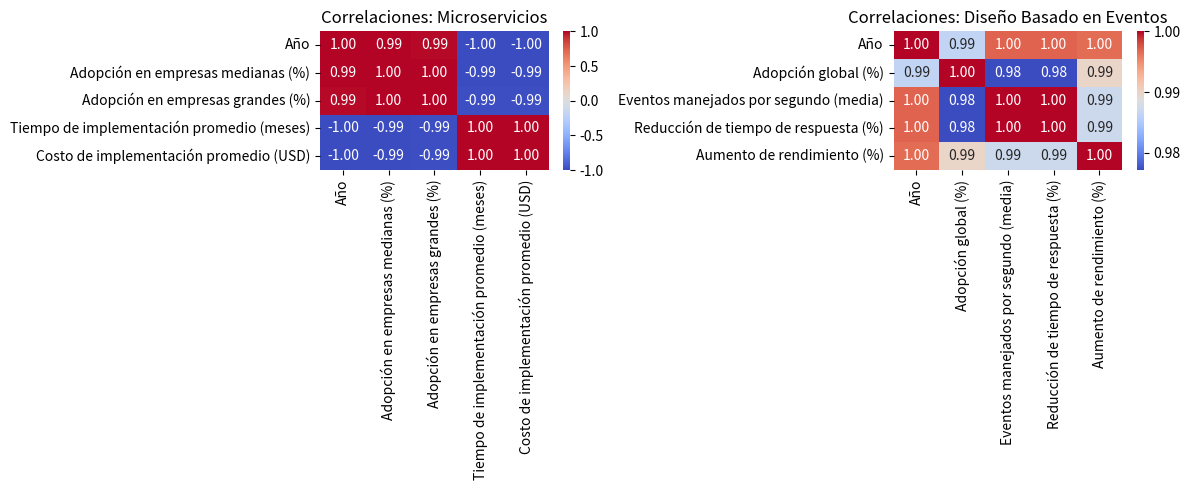

Write the Python code that produced this figure.
import pandas as pd
import seaborn as sns
import matplotlib.pyplot as plt

# Datos: Microservicios
data_micro = {
    "Año": [2018, 2019, 2020, 2021, 2022],
    "Adopción en empresas medianas (%)": [35, 45, 55, 60, 70],
    "Adopción en empresas grandes (%)": [40, 50, 65, 70, 80],
    "Tiempo de implementación promedio (meses)": [9, 8, 7, 6, 5],
    "Costo de implementación promedio (USD)": [120000, 115000, 110000, 105000, 100000],
}

# Datos: Diseño basado en eventos
data_eventos = {
    "Año": [2018, 2019, 2020, 2021, 2022],
    "Adopción global (%)": [25, 30, 35, 40, 50],
    "Eventos manejados por segundo (media)": [1000, 1200, 1500, 1800, 2000],
    "Reducción de tiempo de respuesta (%)": [10, 12, 15, 18, 20],
    "Aumento de rendimiento (%)": [5, 8, 10, 12, 15],
}

# Crear DataFrames
df_micro = pd.DataFrame(data_micro)
df_eventos = pd.DataFrame(data_eventos)

# Correlaciones para Microservicios
correlation_micro = df_micro.corr()

# Correlaciones para Diseño basado en eventos
correlation_eventos = df_eventos.corr()

# Graficar heatmaps
plt.figure(figsize=(12, 5))

# Heatmap Microservicios
plt.subplot(1, 2, 1)
sns.heatmap(correlation_micro, annot=True, cmap="coolwarm", fmt=".2f")
plt.title("Correlaciones: Microservicios")

# Heatmap Diseño basado en eventos
plt.subplot(1, 2, 2)
sns.heatmap(correlation_eventos, annot=True, cmap="coolwarm", fmt=".2f")
plt.title("Correlaciones: Diseño Basado en Eventos")

plt.tight_layout()
plt.show()
